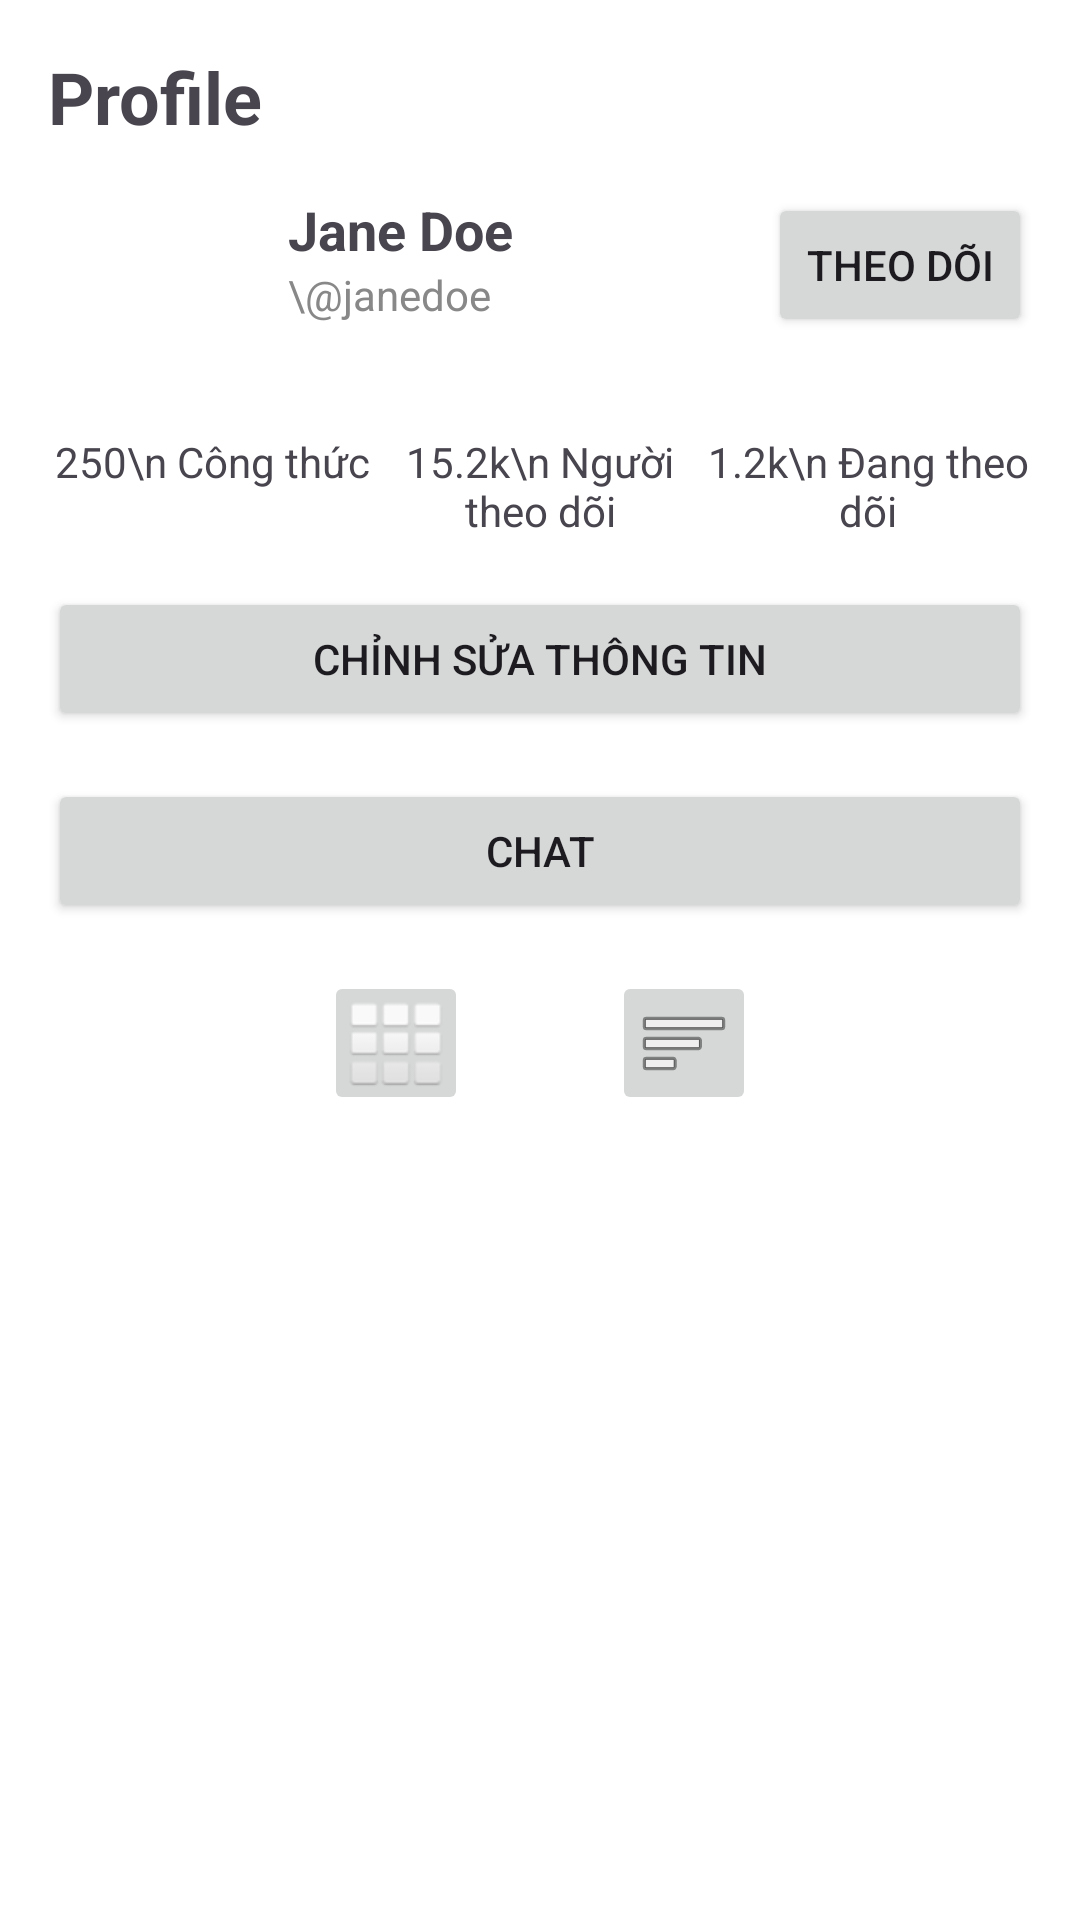

Android layout source for this screen:
<!-- AndroidManifest.xml: application theme Theme.AppChiasecongthucnauan -->
<!-- res/layout/activity_profile.xml -->
<?xml version="1.0" encoding="utf-8"?>

<ScrollView xmlns:android="http://schemas.android.com/apk/res/android"
    xmlns:app="http://schemas.android.com/apk/res-auto"
    android:layout_width="match_parent"
    android:layout_height="match_parent">

    <LinearLayout
        android:layout_width="match_parent"
        android:layout_height="wrap_content"
        android:orientation="vertical"
        android:padding="16dp">

        <RelativeLayout
            android:layout_width="match_parent"
            android:layout_height="wrap_content">

            <TextView
                android:layout_width="wrap_content"
                android:layout_height="wrap_content"
                android:text="Profile"
                android:textSize="24sp"
                android:textStyle="bold" />

        </RelativeLayout>

        <LinearLayout
            android:layout_width="match_parent"
            android:layout_height="wrap_content"
            android:layout_marginTop="16dp"
            android:orientation="horizontal">

            <ImageView
                android:id="@+id/profileImage"
                android:layout_width="64dp"
                android:layout_height="64dp"
                android:src="@drawable/ic_chef" />

            <LinearLayout
                android:layout_width="0dp"
                android:layout_height="wrap_content"
                android:layout_marginStart="16dp"
                android:layout_weight="1"
                android:orientation="vertical">

                <TextView
                    android:id="@+id/userName"
                    android:layout_width="wrap_content"
                    android:layout_height="wrap_content"
                    android:text="Jane Doe"
                    android:textSize="18sp"
                    android:textStyle="bold" />

                <TextView
                    android:id="@+id/userHandle"
                    android:layout_width="wrap_content"
                    android:layout_height="wrap_content"
                    android:text="\@janedoe"
                    android:textColor="#888888" />

            </LinearLayout>

            <Button
                android:id="@+id/followButton"
                android:layout_width="wrap_content"
                android:layout_height="wrap_content"
                android:text="Theo dõi" />

        </LinearLayout>

        <LinearLayout
            android:layout_width="match_parent"
            android:layout_height="wrap_content"
            android:layout_marginTop="16dp"
            android:orientation="horizontal">

            <TextView
                android:id="@+id/recipesCount"
                android:layout_width="0dp"
                android:layout_height="wrap_content"
                android:layout_weight="1"
                android:gravity="center"
                android:text="250\n Công thức" />

            <TextView
                android:id="@+id/followersCount"
                android:layout_width="0dp"
                android:layout_height="wrap_content"
                android:layout_weight="1"
                android:gravity="center"
                android:text="15.2k\n Người theo dõi" />

            <TextView
                android:id="@+id/followingCount"
                android:layout_width="0dp"
                android:layout_height="wrap_content"
                android:layout_weight="1"
                android:gravity="center"
                android:text="1.2k\n Đang theo dõi" />

        </LinearLayout>

        <Button
            android:id="@+id/editProfileButton"
            android:layout_width="match_parent"
            android:layout_height="wrap_content"
            android:layout_marginTop="16dp"
            android:text="Chỉnh sửa thông tin" />

        <Button
            android:id="@+id/chatButton"
            android:layout_width="match_parent"
            android:layout_height="wrap_content"
            android:layout_marginTop="16dp"
            android:text="Chat" />

        <LinearLayout
            android:layout_width="match_parent"
            android:layout_height="wrap_content"
            android:orientation="horizontal"
            android:layout_marginTop="16dp"
            android:gravity="center_horizontal">

            <ImageButton
                android:id="@+id/btnGrid"
                android:layout_width="48dp"
                android:layout_height="48dp"
                android:src="@android:drawable/ic_dialog_dialer"
                android:contentDescription="Grid view" />

            <ImageButton
                android:id="@+id/btnList"
                android:layout_width="48dp"
                android:layout_height="48dp"
                android:layout_marginStart="48dp"
                android:src="@android:drawable/ic_menu_sort_by_size"
                android:contentDescription="List view" />

        </LinearLayout>

        <androidx.recyclerview.widget.RecyclerView
            android:id="@+id/recyclerView"
            android:layout_width="match_parent"
            android:layout_height="wrap_content"
            android:layout_marginTop="16dp" />

    </LinearLayout>
</ScrollView>
<!-- resources referenced by this layout -->
<resources>
  <style name="Theme.AppChiasecongthucnauan" parent="Base.Theme.AppChiasecongthucnauan" />
  <style name="Base.Theme.AppChiasecongthucnauan" parent="Theme.Material3.DayNight.NoActionBar">
          
          
          <item name="colorPrimary">@color/black</item>
  
          
          <item name="android:windowBackground">@color/white</item>
      </style>
  <color name="black">#FF000000</color>
  <color name="white">#FFFFFFFF</color>
</resources>
